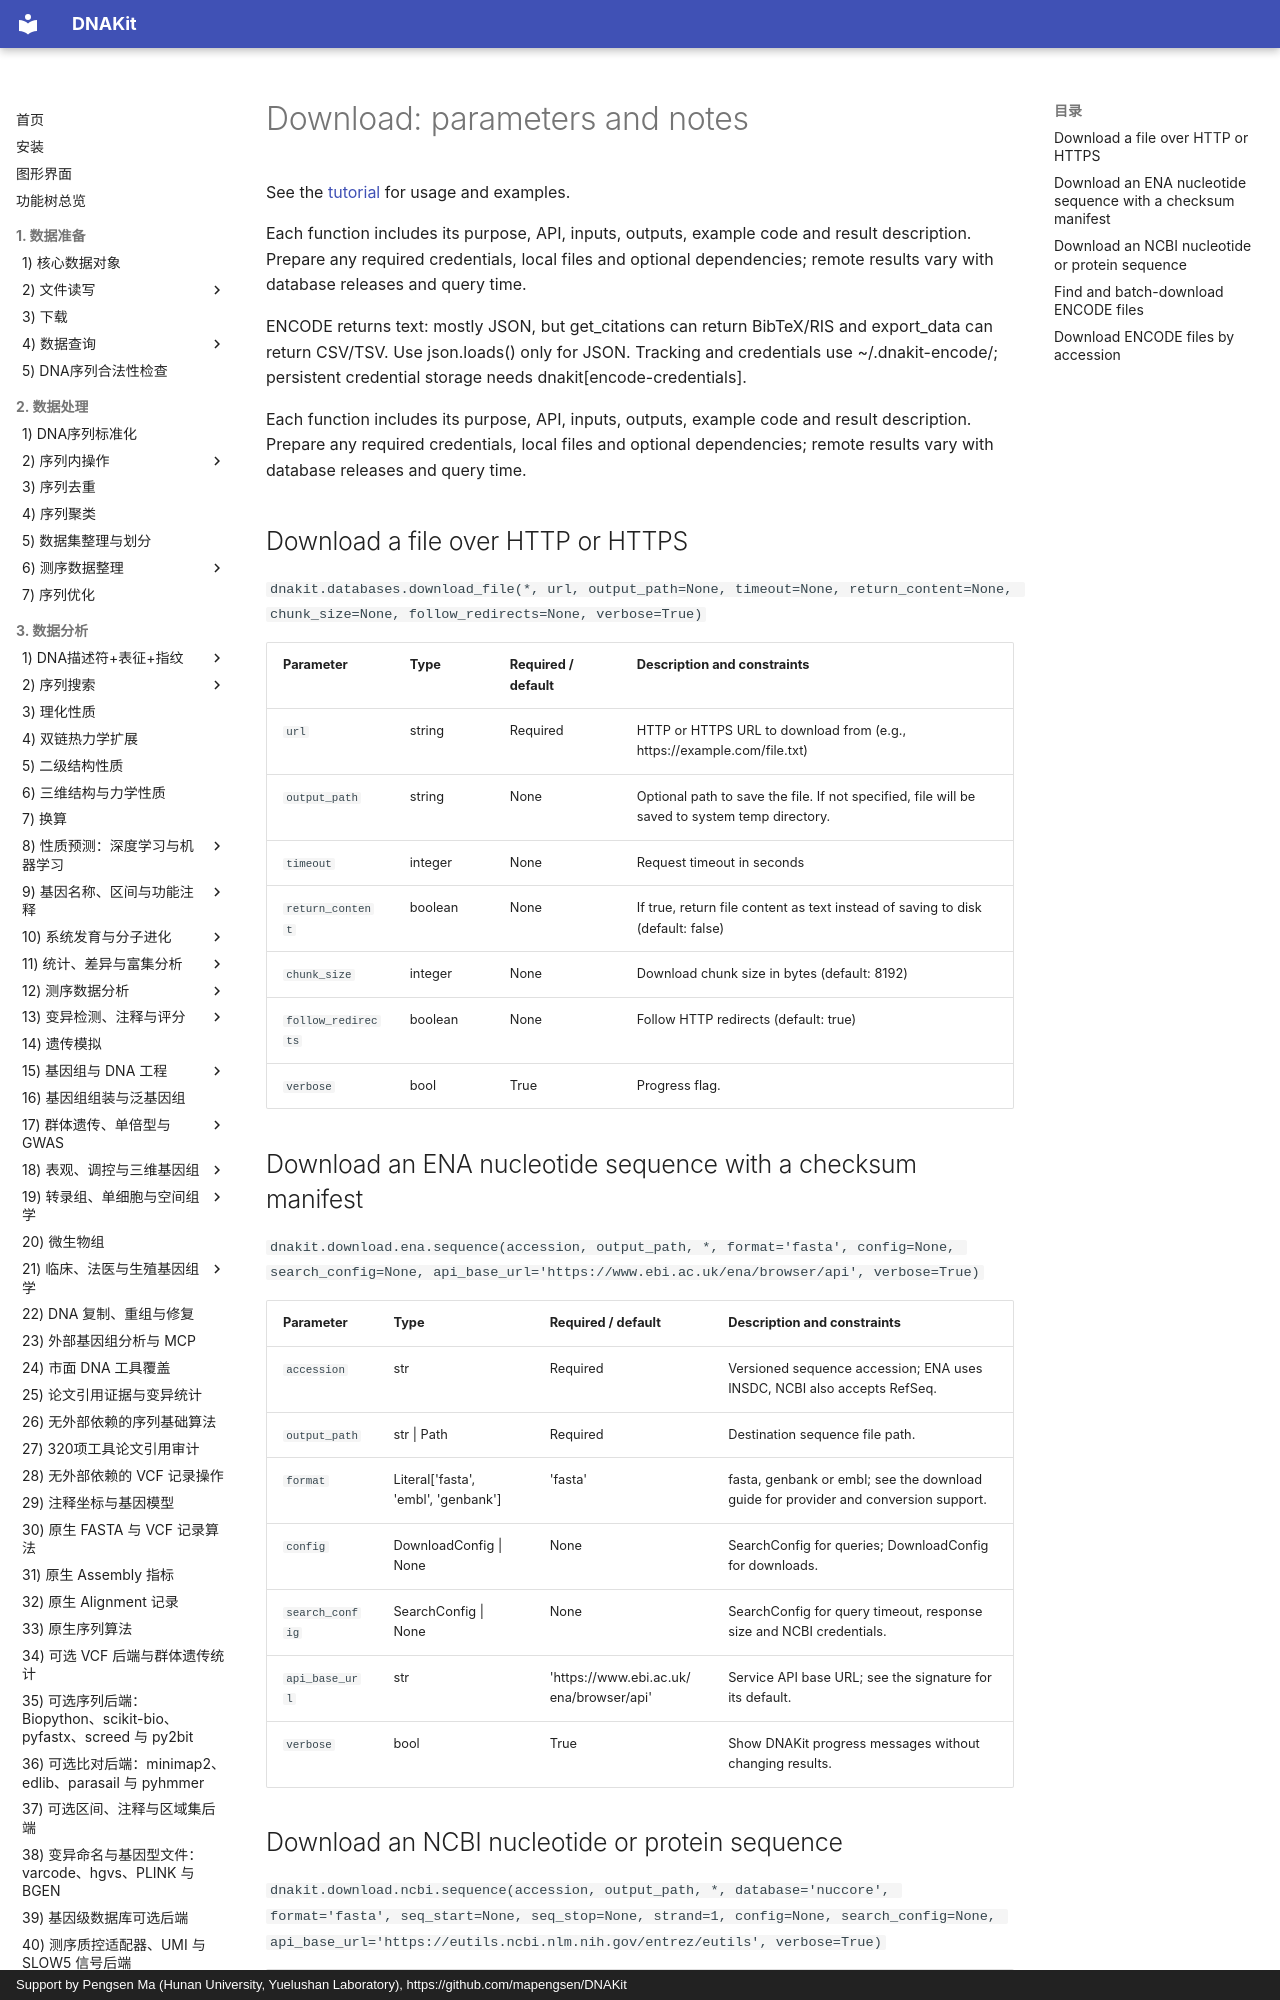

repository: mapengsen/DNAKit · page: faq/api/15_download.en/index.html · generator: mkdocs · copyright: Support by Pengsen Ma (Hunan University, Yuelushan Laboratory), https://github.com/mapengsen/DNAKit

# Download: parameters and notes

See the [tutorial](../../api/features/15_download.md) for usage and examples.

Each function includes its purpose, API, inputs, outputs, example code and result description. Prepare any required credentials, local files and optional dependencies; remote results vary with database releases and query time.

ENCODE returns text: mostly JSON, but get_citations can return BibTeX/RIS and export_data can return CSV/TSV. Use json.loads() only for JSON. Tracking and credentials use ~/.dnakit-encode/; persistent credential storage needs dnakit[encode-credentials].

Each function includes its purpose, API, inputs, outputs, example code and result description. Prepare any required credentials, local files and optional dependencies; remote results vary with database releases and query time.

## Download a file over HTTP or HTTPS {#dnakit.databases.download_file-parameters}

`dnakit.databases.download_file(*, url, output_path=None, timeout=None, return_content=None, chunk_size=None, follow_redirects=None, verbose=True)`

| Parameter | Type | Required / default | Description and constraints |
| --- | --- | --- | --- |
| `url` | string | Required | HTTP or HTTPS URL to download from (e.g., https://example.com/file.txt) {&quot;format&quot;: &quot;uri&quot;} |
| `output_path` | string | None | Optional path to save the file. If not specified, file will be saved to system temp directory. {&quot;example&quot;: &quot;/tmp/downloaded_file.txt or C:\\Users\\Downloads\\file.txt&quot;} |
| `timeout` | integer | None | Request timeout in seconds {&quot;minimum&quot;: 1, &quot;maximum&quot;: 300, &quot;default&quot;: 30} |
| `return_content` | boolean | None | If true, return file content as text instead of saving to disk (default: false) {&quot;default&quot;: false} |
| `chunk_size` | integer | None | Download chunk size in bytes (default: 8192) {&quot;minimum&quot;: 1024, &quot;maximum&quot;: 10485760, &quot;default&quot;: 8192} |
| `follow_redirects` | boolean | None | Follow HTTP redirects (default: true) {&quot;default&quot;: true} |
| `verbose` | bool | True | Progress flag. |
